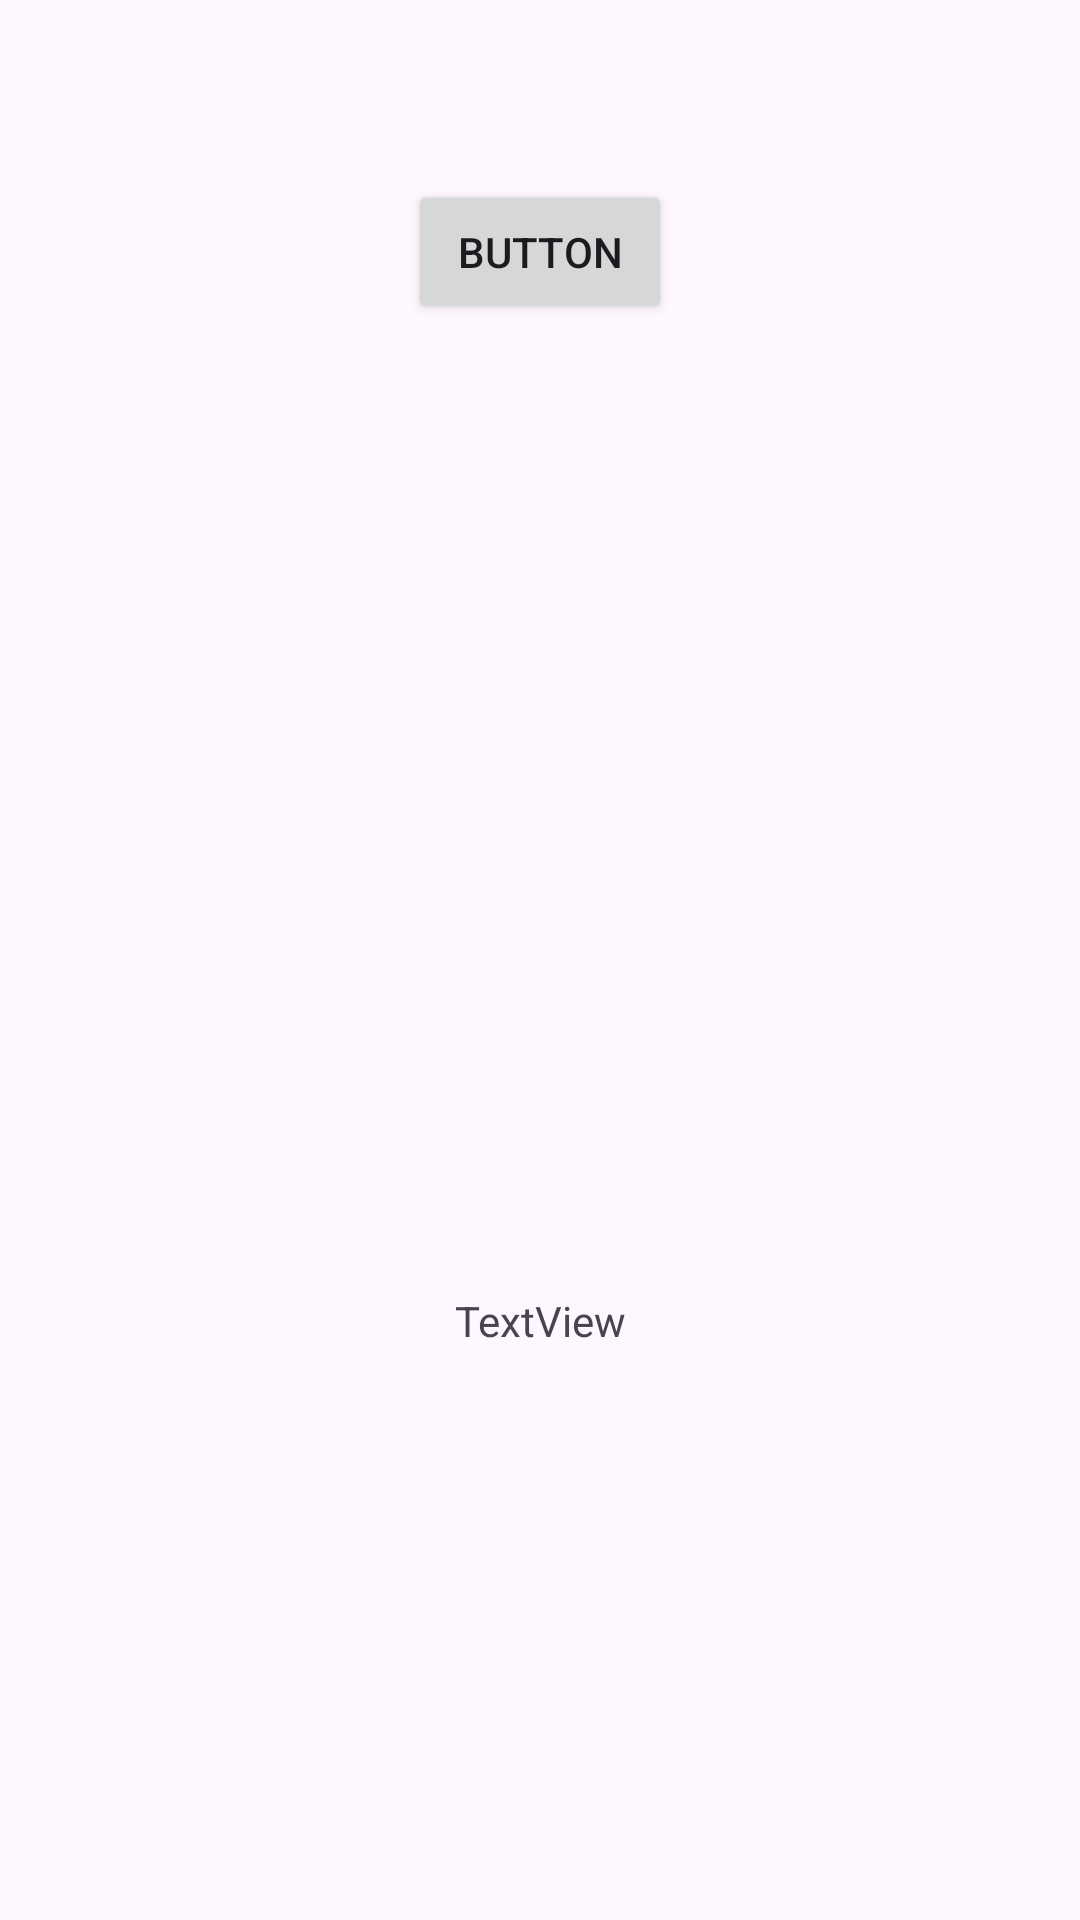

Here is an Android app screen rendered from its layout file. Give the layout XML and the strings, colors and styles it references.
<!-- AndroidManifest.xml: application theme Theme.LocalizationAndLayouts -->
<!-- res/layout/activity_constraint.xml -->
<?xml version="1.0" encoding="utf-8"?>
<androidx.constraintlayout.widget.ConstraintLayout xmlns:android="http://schemas.android.com/apk/res/android"
    xmlns:app="http://schemas.android.com/apk/res-auto"
    xmlns:tools="http://schemas.android.com/tools"
    android:layout_width="match_parent"
    android:layout_height="match_parent">

    <Button
        android:id="@+id/button"
        android:layout_width="wrap_content"
        android:layout_height="wrap_content"
        android:layout_marginTop="60dp"
        android:text="Button"
        app:layout_constraintEnd_toEndOf="parent"
        app:layout_constraintStart_toStartOf="parent"
        app:layout_constraintTop_toTopOf="parent" />

    <ImageView
        android:id="@+id/imageView"
        android:layout_width="wrap_content"
        android:layout_height="wrap_content"
        android:layout_marginTop="56dp"
        app:layout_constraintEnd_toEndOf="parent"
        app:layout_constraintStart_toStartOf="parent"
        app:layout_constraintTop_toBottomOf="@+id/button"
        tools:srcCompat="@tools:sample/avatars" />

    <TextView
        android:id="@+id/textView"
        android:layout_width="0dp"
        android:layout_height="wrap_content"
        android:layout_marginTop="76dp"
        android:text="TextView"
        android:gravity="center"
        app:layout_constraintBottom_toBottomOf="parent"
        app:layout_constraintEnd_toEndOf="parent"
        app:layout_constraintStart_toStartOf="parent"
        app:layout_constraintTop_toBottomOf="@+id/imageView" />
</androidx.constraintlayout.widget.ConstraintLayout>
<!-- resources referenced by this layout -->
<resources>
  <style name="Theme.LocalizationAndLayouts" parent="Base.Theme.LocalizationAndLayouts" />
  <style name="Base.Theme.LocalizationAndLayouts" parent="Theme.Material3.DayNight.NoActionBar">
          
          
      </style>
</resources>
